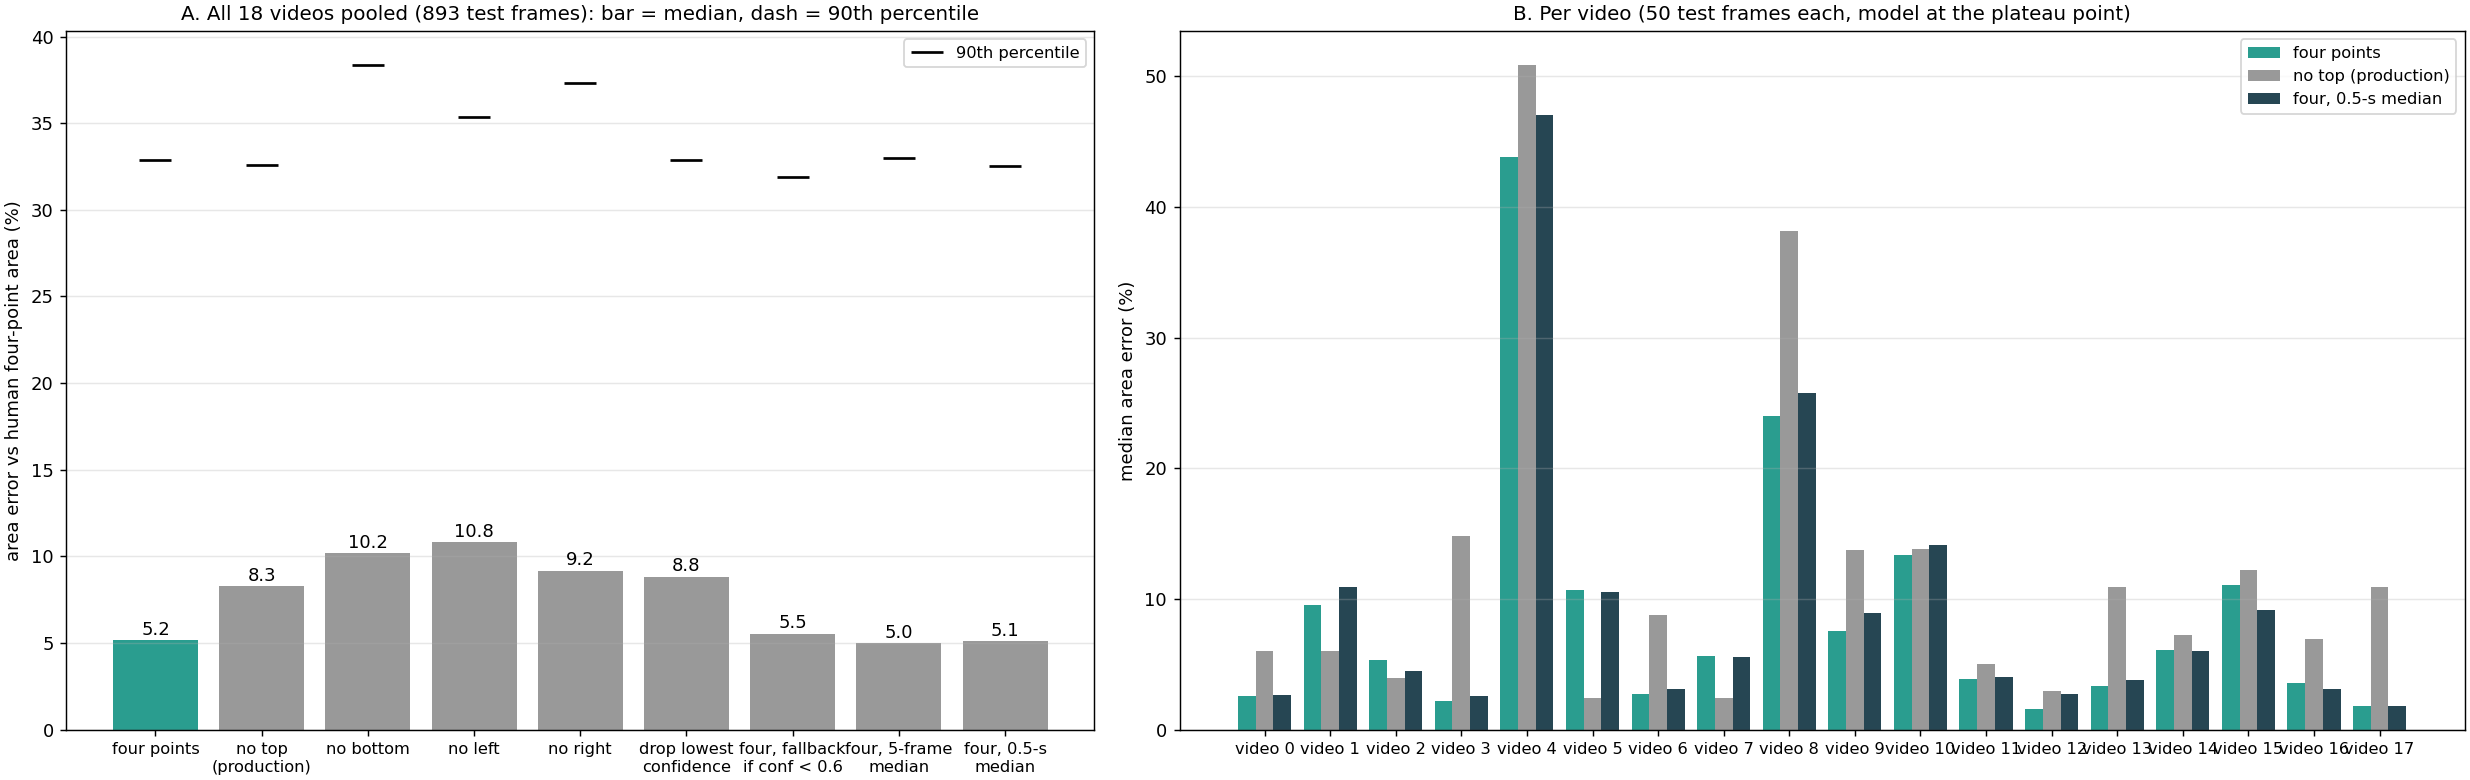

Values plotted in this chart, from the file beside it:
video, unit, model_step, rule, n, median_abs_err_pct, p90_abs_err_pct, median_signed_err_pct
0, 0_first5minvedio, 3, four, 49, 2.59, 7.83, -0.23
0, 0_first5minvedio, 3, no_top, 49, 6.05, 11.84, 5.87
0, 0_first5minvedio, 3, no_bottom, 49, 5.56, 11.46, -5.46
0, 0_first5minvedio, 3, no_left, 49, 3.37, 6.4, -0.1
0, 0_first5minvedio, 3, no_right, 49, 4.07, 9.21, -0.49
0, 0_first5minvedio, 3, drop_lowconf, 49, 5.91, 11.19, -1.65
0, 0_first5minvedio, 3, four_fallback, 49, 2.59, 7.83, -0.23
0, 0_first5minvedio, 3, four_med5, 49, 2.62, 6.91, 0.24
0, 0_first5minvedio, 3, four_med31, 49, 2.65, 7.35, 0.2
0, 0_first5minvedio, human labels, no_top_on_human_labels, 49, 3.46, 7.59, 3.0
1, 1_20251031_Pluto_spont_1, 1, four, 50, 9.53, 23.16, 7.8
1, 1_20251031_Pluto_spont_1, 1, no_top, 50, 6.01, 21.01, 1.54
1, 1_20251031_Pluto_spont_1, 1, no_bottom, 50, 13.3, 35.06, 10.28
1, 1_20251031_Pluto_spont_1, 1, no_left, 50, 5.79, 30.02, 2.49
1, 1_20251031_Pluto_spont_1, 1, no_right, 50, 16.52, 35.8, 12.66
1, 1_20251031_Pluto_spont_1, 1, drop_lowconf, 50, 5.49, 23.21, 3.33
1, 1_20251031_Pluto_spont_1, 1, four_fallback, 50, 4.89, 23.21, 3.33
1, 1_20251031_Pluto_spont_1, 1, four_med5, 50, 11.05, 22.3, 8.41
1, 1_20251031_Pluto_spont_1, 1, four_med31, 50, 10.95, 22.3, 8.22
1, 1_20251031_Pluto_spont_1, human labels, no_top_on_human_labels, 50, 3.2, 7.63, -1.23
2, 2_20251031_Pluto_spont_3, 1, four, 49, 5.33, 17.77, -4.57
2, 2_20251031_Pluto_spont_3, 1, no_top, 49, 3.93, 10.13, -1.36
2, 2_20251031_Pluto_spont_3, 1, no_bottom, 49, 7.3, 17.79, -7.3
2, 2_20251031_Pluto_spont_3, 1, no_left, 49, 15.43, 30.69, -15.43
2, 2_20251031_Pluto_spont_3, 1, no_right, 49, 5.6, 26.15, 4.55
2, 2_20251031_Pluto_spont_3, 1, drop_lowconf, 49, 3.8, 18.71, -3.38
2, 2_20251031_Pluto_spont_3, 1, four_fallback, 49, 3.54, 17.8, -3.38
2, 2_20251031_Pluto_spont_3, 1, four_med5, 49, 4.48, 9.11, -4.48
2, 2_20251031_Pluto_spont_3, 1, four_med31, 49, 4.45, 8.65, -4.36
2, 2_20251031_Pluto_spont_3, human labels, no_top_on_human_labels, 49, 2.66, 7.27, -0.67
3, 3_20251031_Pluto_spont_2, 1, four, 48, 2.17, 34.26, 1.38
3, 3_20251031_Pluto_spont_2, 1, no_top, 48, 14.79, 29.37, -11.04
3, 3_20251031_Pluto_spont_2, 1, no_bottom, 48, 17.17, 37.24, 17.17
3, 3_20251031_Pluto_spont_2, 1, no_left, 48, 24.28, 31.79, 24.28
3, 3_20251031_Pluto_spont_2, 1, no_right, 48, 23.3, 44.17, -20.1
3, 3_20251031_Pluto_spont_2, 1, drop_lowconf, 48, 24.99, 31.79, 24.99
3, 3_20251031_Pluto_spont_2, 1, four_fallback, 48, 3.26, 27.96, 3.26
3, 3_20251031_Pluto_spont_2, 1, four_med5, 48, 2.44, 35.14, 1.67
3, 3_20251031_Pluto_spont_2, 1, four_med31, 48, 2.55, 35.64, 2.01
3, 3_20251031_Pluto_spont_2, human labels, no_top_on_human_labels, 48, 12.98, 22.6, -12.98
4, 4_20251030_Pluto_spont_1, 2, four, 50, 43.83, 164.8, 37.14
4, 4_20251030_Pluto_spont_1, 2, no_top, 50, 50.91, 173.9, 50.91
4, 4_20251030_Pluto_spont_1, 2, no_bottom, 50, 44.66, 169.8, 44.66
4, 4_20251030_Pluto_spont_1, 2, no_left, 50, 48.81, 161.3, 48.81
4, 4_20251030_Pluto_spont_1, 2, no_right, 50, 40.81, 171.3, 22.69
4, 4_20251030_Pluto_spont_1, 2, drop_lowconf, 50, 50.76, 168, 50.76
4, 4_20251030_Pluto_spont_1, 2, four_fallback, 50, 50.76, 165.2, 50.76
4, 4_20251030_Pluto_spont_1, 2, four_med5, 50, 48.08, 165.5, 48.08
4, 4_20251030_Pluto_spont_1, 2, four_med31, 50, 47.06, 168.4, 47.06
4, 4_20251030_Pluto_spont_1, human labels, no_top_on_human_labels, 50, 6.45, 12.15, 5.8
5, 5_20251029_Pluto_spont_1, 1, four, 49, 10.68, 20.48, -10.68
5, 5_20251029_Pluto_spont_1, 1, no_top, 49, 2.41, 12.77, -2.06
5, 5_20251029_Pluto_spont_1, 1, no_bottom, 49, 21.79, 29.49, -21.79
5, 5_20251029_Pluto_spont_1, 1, no_left, 49, 6.04, 22.44, -4.29
5, 5_20251029_Pluto_spont_1, 1, no_right, 49, 17.08, 27.18, -17.08
5, 5_20251029_Pluto_spont_1, 1, drop_lowconf, 49, 8.24, 15.32, -8.24
5, 5_20251029_Pluto_spont_1, 1, four_fallback, 49, 10.29, 20.48, -10.29
5, 5_20251029_Pluto_spont_1, 1, four_med5, 49, 10.47, 18.47, -10.47
5, 5_20251029_Pluto_spont_1, 1, four_med31, 49, 10.51, 17.16, -10.51
5, 5_20251029_Pluto_spont_1, human labels, no_top_on_human_labels, 49, 2.29, 6.73, -1.78
... 130 more rows
